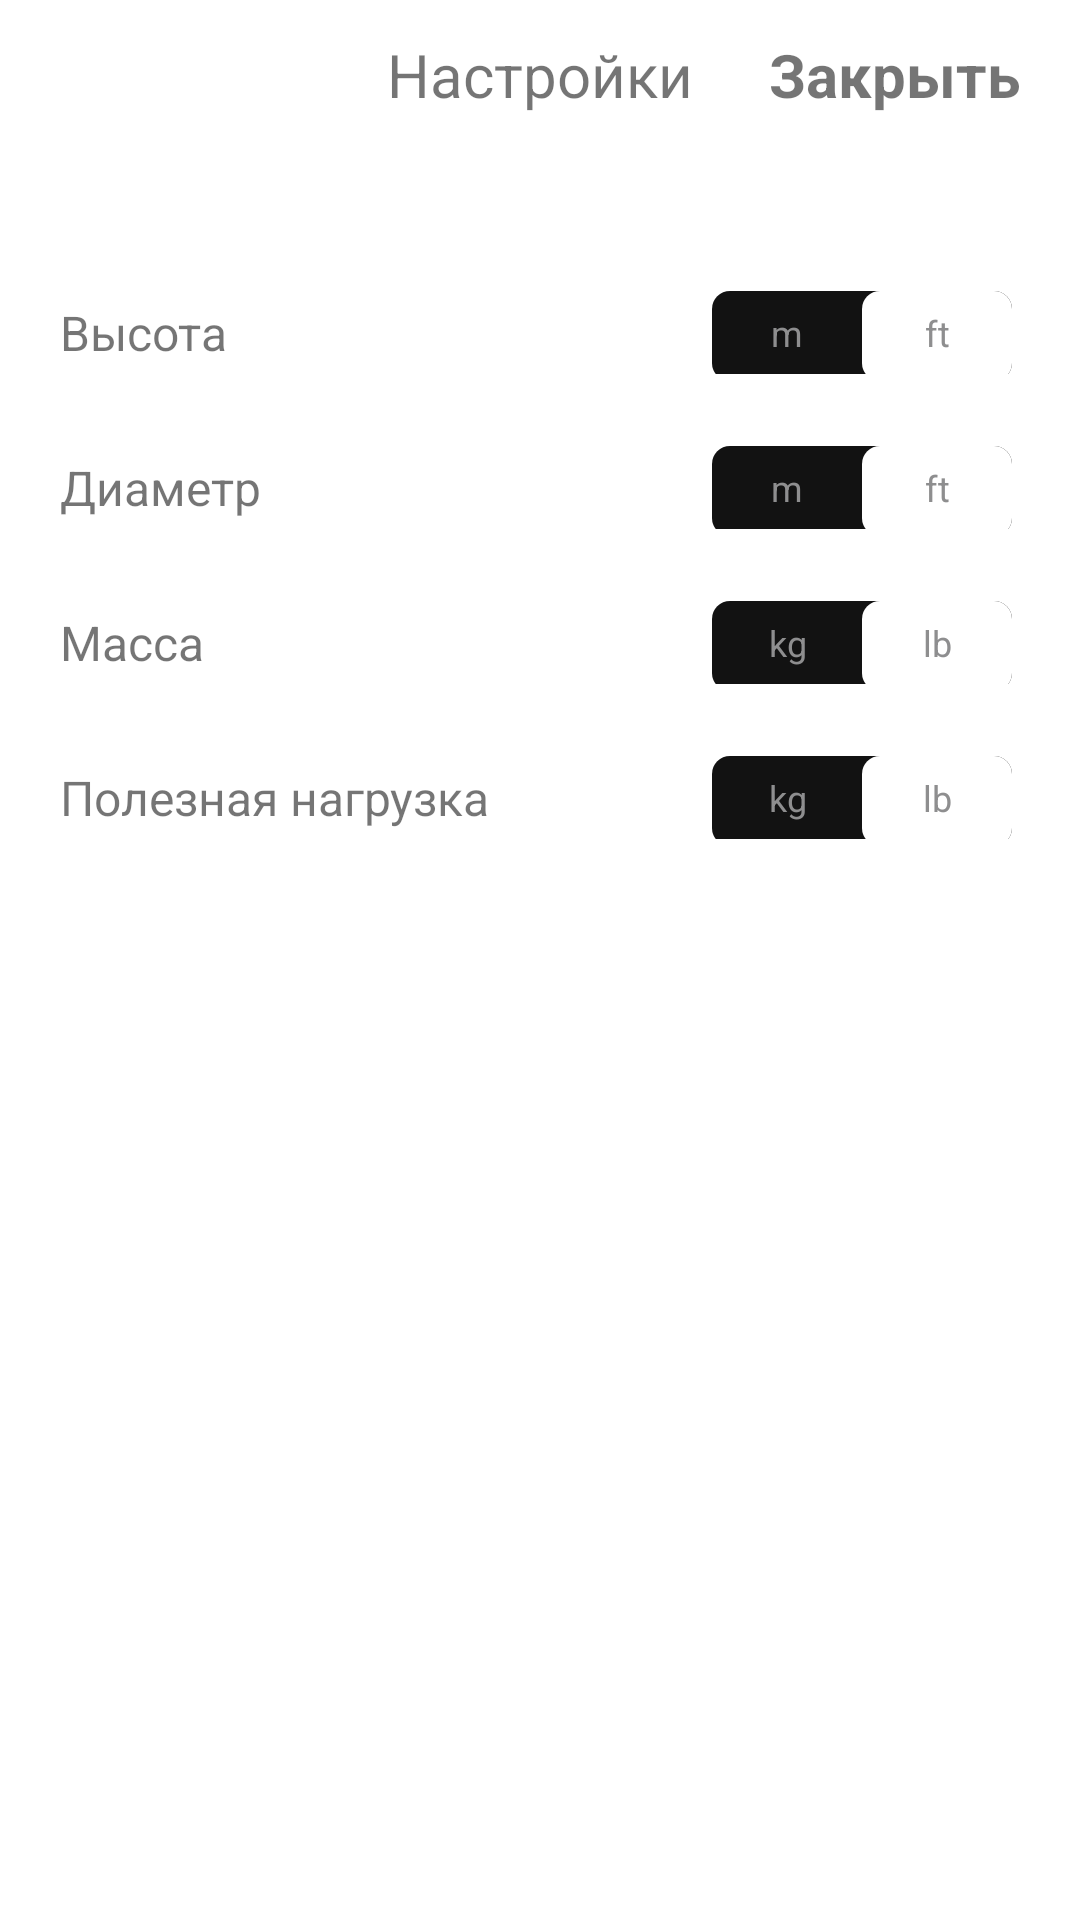

This screen was rendered from an Android layout file. Write that file and the resources it references.
<!-- AndroidManifest.xml: application theme Theme.SpaceXRockets -->
<!-- res/layout/fragment_settings.xml -->
<?xml version="1.0" encoding="utf-8"?>
<androidx.constraintlayout.widget.ConstraintLayout xmlns:android="http://schemas.android.com/apk/res/android"
    xmlns:tools="http://schemas.android.com/tools"
    android:layout_width="match_parent"
    android:layout_height="match_parent"
    xmlns:app="http://schemas.android.com/apk/res-auto"
    tools:context=".presentation.settings_screen.SettingsFragment">

    <androidx.appcompat.widget.Toolbar
        android:id="@+id/toolbar"
        android:layout_width="match_parent"
        android:layout_height="50dp"
        app:layout_collapseMode="pin"
        app:layout_constraintStart_toStartOf="parent"
        app:layout_constraintEnd_toEndOf="parent"
        app:layout_constraintTop_toTopOf="parent">

        <TextView
            android:id="@+id/settings"
            android:layout_width="wrap_content"
            android:layout_height="wrap_content"
            android:textSize="20sp"
            android:text="@string/settings"
            android:layout_gravity="center_horizontal"/>

        <TextView
            android:id="@+id/close"
            android:layout_width="wrap_content"
            android:layout_height="wrap_content"
            android:textSize="20sp"
            android:text="@string/close"
            android:textStyle="bold"
            android:layout_gravity="end"
            android:layout_marginEnd="20dp"/>

    </androidx.appcompat.widget.Toolbar>

    <TextView
        android:id="@+id/height_text"
        android:layout_width="wrap_content"
        android:layout_height="wrap_content"
        android:text="@string/height"
        android:layout_marginTop="50dp"
        android:textSize="16sp"
        android:layout_marginStart="20dp"
        app:layout_constraintStart_toStartOf="parent"
        app:layout_constraintTop_toBottomOf="@+id/toolbar"/>

    <FrameLayout
        android:layout_width="wrap_content"
        android:layout_height="33dp"
        android:background="@drawable/bg_switch"
        android:padding="2.5dp"
        android:layout_marginEnd="20dp"
        app:layout_constraintEnd_toEndOf="parent"
        app:layout_constraintTop_toTopOf="@+id/height_text"
        app:layout_constraintBottom_toBottomOf="@+id/height_text">

        <androidx.appcompat.widget.SwitchCompat
            android:id="@+id/switch_height"
            android:layout_width="wrap_content"
            android:layout_height="30dp"
            android:checked="true"
            android:textColor="@color/white"
            android:thumb="@drawable/thumb_selector"
            app:switchMinWidth="100dp"
            app:track="@drawable/track_selector" />

        <LinearLayout
            android:layout_width="100dp"
            android:layout_height="match_parent"
            android:orientation="horizontal"
            android:weightSum="2">

            <TextView
                android:id="@+id/switch_height_m"
                android:layout_width="0dp"
                android:layout_height="wrap_content"
                android:layout_gravity="center"
                android:layout_weight="1"
                android:gravity="center"
                android:textColor="@color/grey"
                android:text="@string/m"
                android:textSize="12sp" />

            <TextView
                android:id="@+id/switch_height_ft"
                android:layout_width="0dp"
                android:layout_height="wrap_content"
                android:layout_gravity="center"
                android:layout_weight="1"
                android:gravity="center"
                android:textColor="@color/grey"
                android:text="@string/ft"
                android:textSize="12sp" />


        </LinearLayout>

    </FrameLayout>

    <TextView
        android:id="@+id/diameter_text"
        android:layout_width="wrap_content"
        android:layout_height="wrap_content"
        android:text="@string/diameter"
        android:layout_marginTop="30dp"
        android:textSize="16sp"
        android:layout_marginStart="20dp"
        app:layout_constraintStart_toStartOf="parent"
        app:layout_constraintTop_toBottomOf="@+id/height_text"/>

    <FrameLayout
        android:layout_width="wrap_content"
        android:layout_height="33dp"
        android:background="@drawable/bg_switch"
        android:padding="2.5dp"
        android:layout_marginEnd="20dp"
        app:layout_constraintEnd_toEndOf="parent"
        app:layout_constraintTop_toTopOf="@+id/diameter_text"
        app:layout_constraintBottom_toBottomOf="@+id/diameter_text">

        <androidx.appcompat.widget.SwitchCompat
            android:id="@+id/switch_diameter"
            android:layout_width="wrap_content"
            android:layout_height="30dp"
            android:checked="true"
            android:textColor="@color/white"
            android:thumb="@drawable/thumb_selector"
            app:switchMinWidth="100dp"
            app:track="@drawable/track_selector" />

        <LinearLayout
            android:layout_width="100dp"
            android:layout_height="match_parent"
            android:orientation="horizontal"
            android:weightSum="2">

            <TextView
                android:id="@+id/switch_diameter_m"
                android:layout_width="0dp"
                android:layout_height="wrap_content"
                android:layout_gravity="center"
                android:layout_weight="1"
                android:gravity="center"
                android:textColor="@color/grey"
                android:text="@string/m"
                android:textSize="12sp" />

            <TextView
                android:id="@+id/switch_diameter_ft"
                android:layout_width="0dp"
                android:layout_height="wrap_content"
                android:layout_gravity="center"
                android:layout_weight="1"
                android:gravity="center"
                android:textColor="@color/grey"
                android:text="@string/ft"
                android:textSize="12sp" />


        </LinearLayout>

    </FrameLayout>

    <TextView
        android:id="@+id/mass_text"
        android:layout_width="wrap_content"
        android:layout_height="wrap_content"
        android:text="@string/mass"
        android:layout_marginTop="30dp"
        android:textSize="16sp"
        android:layout_marginStart="20dp"
        app:layout_constraintStart_toStartOf="parent"
        app:layout_constraintTop_toBottomOf="@+id/diameter_text"/>

    <FrameLayout
        android:layout_width="wrap_content"
        android:layout_height="33dp"
        android:background="@drawable/bg_switch"
        android:padding="2.5dp"
        android:layout_marginEnd="20dp"
        app:layout_constraintEnd_toEndOf="parent"
        app:layout_constraintTop_toTopOf="@+id/mass_text"
        app:layout_constraintBottom_toBottomOf="@+id/mass_text">

        <androidx.appcompat.widget.SwitchCompat
            android:id="@+id/switch_mass"
            android:layout_width="wrap_content"
            android:layout_height="30dp"
            android:checked="true"
            android:textColor="@color/white"
            android:thumb="@drawable/thumb_selector"
            app:switchMinWidth="100dp"
            app:track="@drawable/track_selector" />

        <LinearLayout
            android:layout_width="100dp"
            android:layout_height="match_parent"
            android:orientation="horizontal"
            android:weightSum="2">

            <TextView
                android:id="@+id/switch_mass_kg"
                android:layout_width="0dp"
                android:layout_height="wrap_content"
                android:layout_gravity="center"
                android:layout_weight="1"
                android:gravity="center"
                android:textColor="@color/grey"
                android:text="@string/kg"
                android:textSize="12sp" />

            <TextView
                android:id="@+id/switch_mass_lb"
                android:layout_width="0dp"
                android:layout_height="wrap_content"
                android:layout_gravity="center"
                android:layout_weight="1"
                android:gravity="center"
                android:textColor="@color/grey"
                android:text="@string/lb"
                android:textSize="12sp" />


        </LinearLayout>

    </FrameLayout>

    <TextView
        android:id="@+id/leo_text"
        android:layout_width="wrap_content"
        android:layout_height="wrap_content"
        android:text="@string/leo"
        android:layout_marginTop="30dp"
        android:textSize="16sp"
        android:layout_marginStart="20dp"
        app:layout_constraintStart_toStartOf="parent"
        app:layout_constraintTop_toBottomOf="@+id/mass_text"/>

    <FrameLayout
        android:layout_width="wrap_content"
        android:layout_height="33dp"
        android:background="@drawable/bg_switch"
        android:padding="2.5dp"
        android:layout_marginEnd="20dp"
        app:layout_constraintEnd_toEndOf="parent"
        app:layout_constraintTop_toTopOf="@+id/leo_text"
        app:layout_constraintBottom_toBottomOf="@+id/leo_text">

        <androidx.appcompat.widget.SwitchCompat
            android:id="@+id/switch_leo"
            android:layout_width="wrap_content"
            android:layout_height="30dp"
            android:checked="true"
            android:textColor="@color/white"
            android:thumb="@drawable/thumb_selector"
            app:switchMinWidth="100dp"
            app:track="@drawable/track_selector" />

        <LinearLayout
            android:layout_width="100dp"
            android:layout_height="match_parent"
            android:orientation="horizontal"
            android:weightSum="2">

            <TextView
                android:id="@+id/switch_leo_kg"
                android:layout_width="0dp"
                android:layout_height="wrap_content"
                android:layout_gravity="center"
                android:layout_weight="1"
                android:gravity="center"
                android:textColor="@color/grey"
                android:text="@string/kg"
                android:textSize="12sp" />

            <TextView
                android:id="@+id/switch_leo_lb"
                android:layout_width="0dp"
                android:layout_height="wrap_content"
                android:layout_gravity="center"
                android:layout_weight="1"
                android:gravity="center"
                android:textColor="@color/grey"
                android:text="@string/lb"
                android:textSize="12sp" />


        </LinearLayout>

    </FrameLayout>

</androidx.constraintlayout.widget.ConstraintLayout>
<!-- resources referenced by this layout -->
<resources>
  <color name="grey">#8E8E8F</color>
  <color name="white">#FFFFFFFF</color>
  <!-- drawable thumb_selector (drawable) -->
  <?xml version="1.0" encoding="utf-8"?>
  <selector
      xmlns:android="http://schemas.android.com/apk/res/android">
      <item android:state_checked="false">
          <shape
              android:dither="true" android:shape="rectangle"
              android:useLevel="false" android:visible="true">
              <solid android:color="@color/white" />
              <corners android:radius="6dp" />
              <size
                  android:width="50dp"
                  android:height="30dp" />
          </shape>
  
      </item>
  
  </selector>
  <!-- drawable track_selector (drawable) -->
  <?xml version="1.0" encoding="utf-8"?>
  <selector xmlns:android="http://schemas.android.com/apk/res/android">
      <item android:state_checked="true">
          <shape android:dither="true" android:shape="rectangle"
              android:useLevel="false" android:visible="true">
              <solid android:color="@color/dark_grey" />
              <corners android:radius="6dp" />
              <size android:width="100dp"
                  android:height="30dp" />
          </shape>
      </item>
      <item android:state_checked="false">
          <shape android:dither="true" android:shape="rectangle"
              android:useLevel="false" android:visible="true" >
              <corners android:radius="6dp" />
              <size
                  android:width="100dp"
                  android:height="30dp" />
              <solid android:color="@color/dark_grey" />
          </shape>
      </item>
  </selector>
  <string name="close">Закрыть</string>
  <string name="diameter">Диаметр</string>
  <string name="ft">ft</string>
  <string name="height">Высота</string>
  <string name="kg">kg</string>
  <string name="lb">lb</string>
  <string name="leo">Полезная нагрузка</string>
  <string name="m">m</string>
  <string name="mass">Масса</string>
  <string name="settings">Настройки</string>
  <style name="Theme.SpaceXRockets" parent="Theme.MaterialComponents.DayNight.NoActionBar">
          
          <item name="colorPrimary">#737274</item>
          <item name="colorPrimaryVariant">@color/purple_700</item>
          <item name="colorOnPrimary">@color/white</item>
          
          <item name="colorSecondary">@color/teal_200</item>
          <item name="colorSecondaryVariant">@color/teal_700</item>
          <item name="colorOnSecondary">@color/black</item>
          
          <item name="android:statusBarColor">?attr/colorPrimaryVariant</item>
          
          <item name="android:windowFullscreen">true</item>
  
      </style>
  <color name="dark_grey">#121212</color>
  <color name="purple_700">#FF3700B3</color>
  <color name="teal_200">#FF03DAC5</color>
  <color name="teal_700">#FF018786</color>
  <color name="black">#FF000000</color>
</resources>
